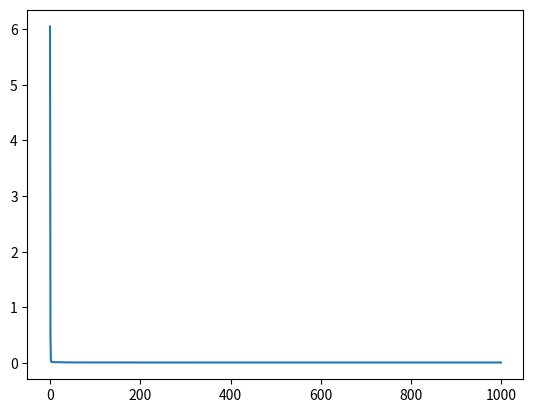

Write the Python code that produced this figure.
# [redacted]
# __date__:2019/11/25

"""
自己实现一个回归模型
模型：y = 1.477*x + 0.089
"""

import numpy as np
import matplotlib
import matplotlib.pyplot as plt

plt.rcParams["lines.color"] = 'orange'
# 生成数据点[[x,y]]
data = []
for i in range(100):
    x = np.random.uniform(-10.,10.)
    eps = np.random.normal(0,0.1)
    y = 1.477 * x + 0.089 + eps
    data.append([x,y])
data = np.array(data)
# print(data)

def mse(w,b,points):
    sum_loss = []
    for point in points:
        loss = np.square(w * point[0] + b - point[1])
        sum_loss.append(loss)
    return np.mean(sum_loss)

def step_gradient(w_current,b_current,points,lr):
    """
    单步梯度更新
    w = w_current -lr * grad(w)
    b = b_current - lr * grad(b)

    grad(w) = 2/M *sum((w * x + b - y) * x)
    grad(b) = 2/M *sum((w * x + b - y))
    :param w_current:
    :param b_current:
    :param points:
    :param lr:
    :return:
    """
    w_gradient = 0
    b_gradient = 0
    for point in points:
        w_gradient += 2/len(points)*(w_current * point[0] + b_current - point[1]) * point[0]
        b_gradient += 2/len(points)*(w_current * point[0] + b_current - point[1])


    w_new = w_current - lr * w_gradient
    b_new = b_current - lr * b_gradient
    return [w_new,b_new]

def gradient_descent(starting_w,starting_b,points,lr,epoch_num):
    w_current = starting_w
    b_current = starting_b
    iterations = []
    losses = []

    for epoch in range(epoch_num):
        w_current,b_current = step_gradient(w_current,b_current,points,lr)
        loss = mse(w_current,b_current,points)
        if epoch % 50 == 0:
            print("current iteration:%s,loss:%s,w:%s,b:%s" %(epoch,loss,w_current,b_current))

        iterations.append(epoch)
        losses.append(loss)



    plt.plot(iterations,losses)
    plt.show()
    return [w_current,b_current]

def main():
    starting_w = 0
    starting_b = 0
    lr = 0.01
    epoch_num = 1000
    w,b = gradient_descent(starting_w,starting_b,data,lr,epoch_num)
    loss = mse(w,b,data)
    print("final_loss:%s,w:%s,b:%s" %(loss,w,b))

if __name__=="__main__":
    main()






